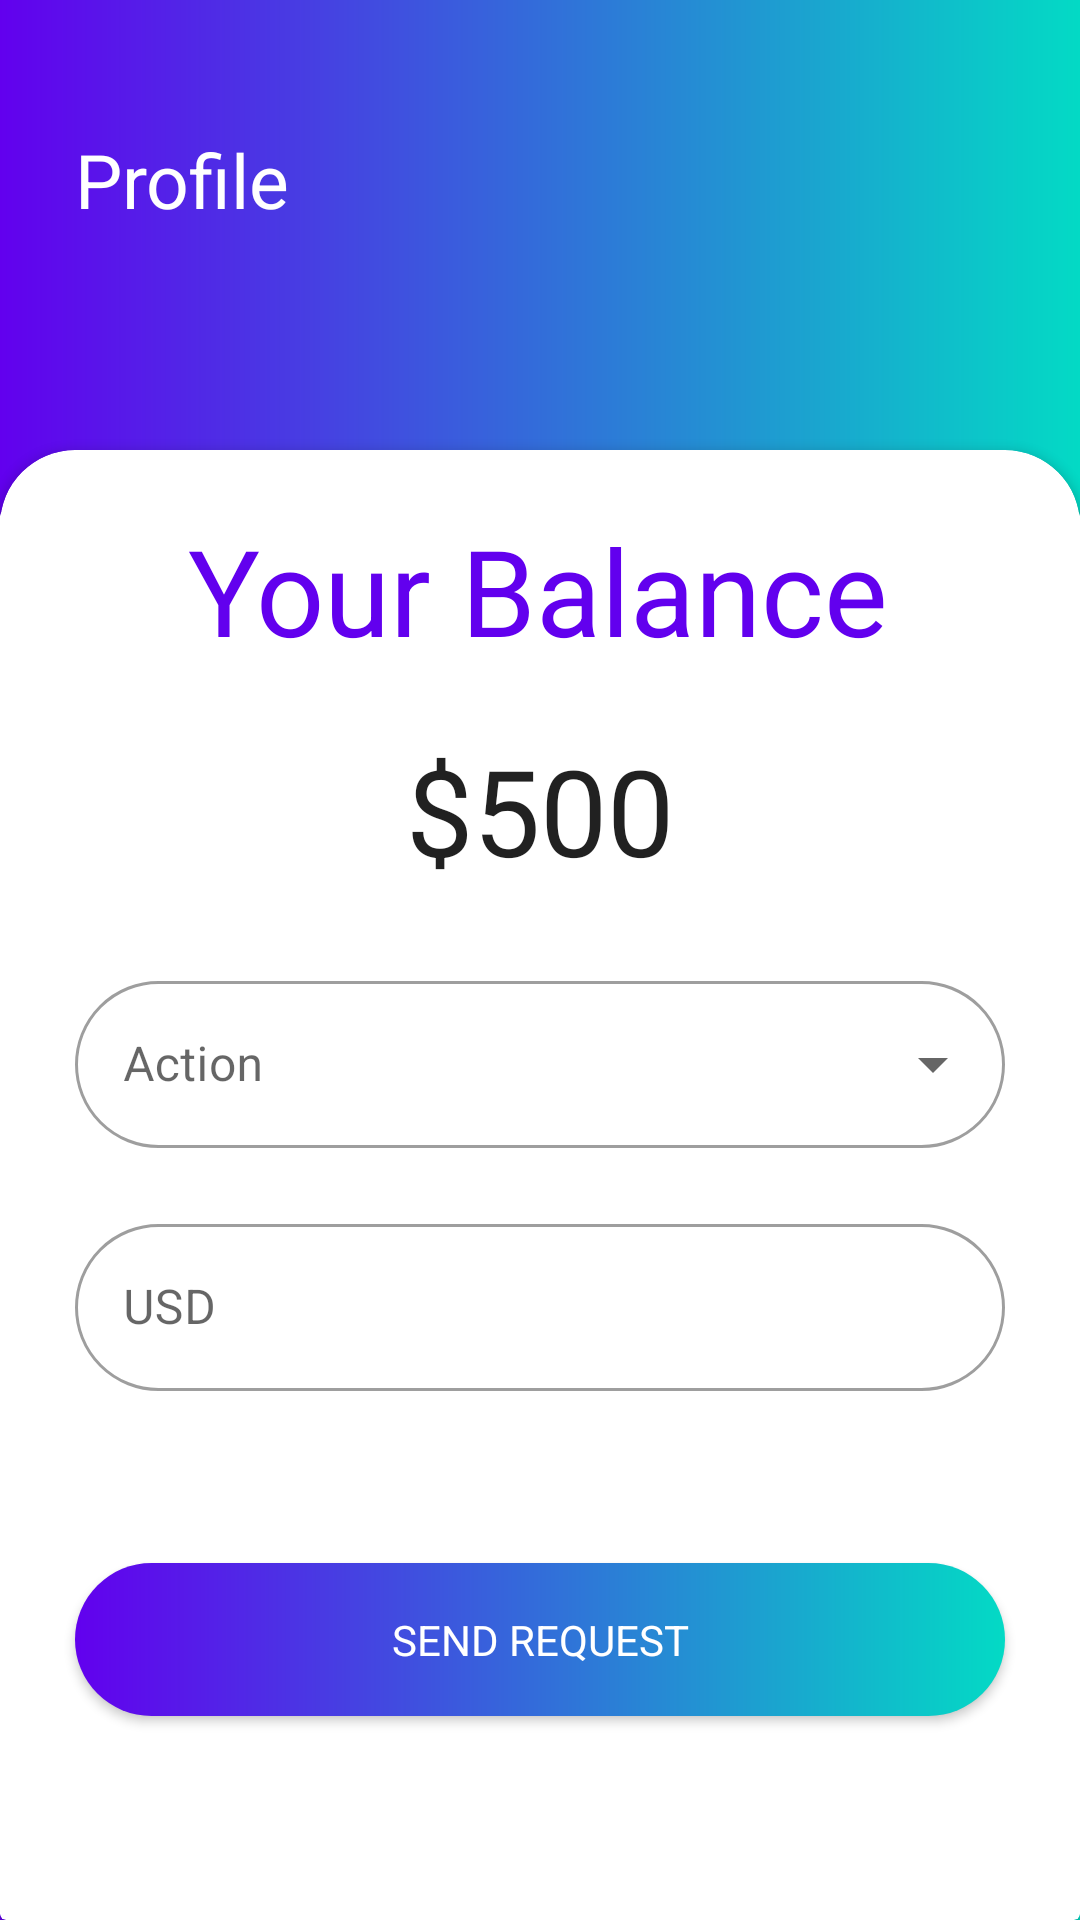

Here is an Android app screen rendered from its layout file. Give the layout XML and the strings, colors and styles it references.
<!-- AndroidManifest.xml: application theme Theme.Tradoid -->
<!-- res/layout/activity_section_balance.xml -->
<?xml version="1.0" encoding="utf-8"?>
<androidx.constraintlayout.widget.ConstraintLayout xmlns:android="http://schemas.android.com/apk/res/android"
    xmlns:app="http://schemas.android.com/apk/res-auto"
    xmlns:tools="http://schemas.android.com/tools"
    android:layout_width="match_parent"
    android:layout_height="match_parent"
    tools:context=".section_balance"
    android:background="@drawable/gradient_background">

    <androidx.cardview.widget.CardView
        app:cardBackgroundColor="?attr/cardBackgroundColor"
        android:layout_width="match_parent"
        android:layout_height="0dp"
        android:layout_marginTop="@dimen/card_top_margin_behind"
        app:layout_constraintBottom_toBottomOf="parent"
        app:layout_constraintEnd_toEndOf="parent"
        app:layout_constraintStart_toStartOf="parent"
        app:layout_constraintTop_toTopOf="parent" />

    <androidx.cardview.widget.CardView
        app:cardBackgroundColor="?attr/cardBackgroundColor"
        android:id="@+id/cardView"
        android:layout_width="match_parent"
        android:layout_height="0dp"
        android:layout_marginTop="@dimen/card_top_margin"
        app:cardCornerRadius="@dimen/card_corner_radius"
        app:layout_constraintBottom_toBottomOf="parent"
        app:layout_constraintEnd_toEndOf="parent"
        app:layout_constraintStart_toStartOf="parent"
        app:layout_constraintTop_toTopOf="parent">

        <androidx.constraintlayout.widget.ConstraintLayout
            android:layout_width="match_parent"
            android:layout_height="match_parent">

            <TextView
                android:id="@+id/textView15"
                android:layout_width="wrap_content"
                android:layout_height="wrap_content"
                android:layout_marginTop="@dimen/card_title_margin"
                android:text="@string/balance_card_Title"
                android:textColor="?attr/colorPrimary"
                android:textSize="@dimen/card_title_size"
                app:layout_constraintEnd_toEndOf="parent"
                app:layout_constraintHorizontal_bias="0.496"
                app:layout_constraintStart_toStartOf="parent"
                app:layout_constraintTop_toTopOf="parent" />

            <TextView
                android:id="@+id/balance_tv"
                android:layout_width="wrap_content"
                android:layout_height="wrap_content"
                android:layout_marginTop="@dimen/card_title_margin"
                android:text="$500"
                android:textColor="?android:attr/textColorPrimary"
                android:textSize="@dimen/balance_text_size"
                app:layout_constraintEnd_toEndOf="parent"
                app:layout_constraintStart_toStartOf="parent"
                app:layout_constraintTop_toBottomOf="@+id/textView15" />

            <com.google.android.material.textfield.TextInputLayout
                android:id="@+id/textInputLayout_usd_balance"
                style="@style/Widget.MaterialComponents.TextInputLayout.OutlinedBox"
                android:layout_width="0dp"
                android:layout_height="wrap_content"
                android:layout_marginStart="@dimen/horizontal_margin"
                android:layout_marginEnd="@dimen/horizontal_margin"
                android:layout_marginTop="@dimen/card_title_margin"
                app:boxCornerRadiusBottomEnd="@dimen/box_corner_radius"
                app:boxCornerRadiusBottomStart="@dimen/box_corner_radius"
                app:boxCornerRadiusTopEnd="@dimen/box_corner_radius"
                app:boxCornerRadiusTopStart="@dimen/box_corner_radius"
                app:layout_constraintEnd_toEndOf="parent"
                app:layout_constraintStart_toStartOf="parent"
                app:layout_constraintTop_toBottomOf="@+id/textInputLayout3">

                <com.google.android.material.textfield.TextInputEditText
                    android:id="@+id/edit_text_usd_balance"
                    android:layout_width="match_parent"
                    android:layout_height="wrap_content"
                    android:hint="@string/edits_usd"
                    android:inputType="numberDecimal" />
            </com.google.android.material.textfield.TextInputLayout>

            <com.google.android.material.textfield.TextInputLayout
                android:id="@+id/textInputLayout3"
                style="@style/Widget.MaterialComponents.TextInputLayout.OutlinedBox.ExposedDropdownMenu"
                android:layout_width="0dp"
                android:layout_height="wrap_content"
                android:layout_marginStart="@dimen/horizontal_margin"
                android:layout_marginTop="25dp"
                android:layout_marginEnd="@dimen/horizontal_margin"
                app:boxCornerRadiusBottomEnd="@dimen/box_corner_radius"
                app:boxCornerRadiusBottomStart="@dimen/box_corner_radius"
                app:boxCornerRadiusTopEnd="@dimen/box_corner_radius"
                app:boxCornerRadiusTopStart="@dimen/box_corner_radius"
                app:layout_constraintEnd_toEndOf="parent"
                app:layout_constraintStart_toStartOf="parent"
                app:layout_constraintTop_toBottomOf="@+id/balance_tv">

                <AutoCompleteTextView
                    android:id="@+id/autoComplete_tv_balance"
                    android:layout_width="match_parent"
                    android:layout_height="wrap_content"
                    android:hint="@string/balance_action_hint"
                    android:inputType="none" />
            </com.google.android.material.textfield.TextInputLayout>

            <androidx.appcompat.widget.AppCompatButton
                android:id="@+id/button_send_request_balance"
                style="@style/Custom_Button"
                android:layout_width="0dp"
                android:layout_height="@dimen/Box_height"
                android:layout_marginStart="@dimen/horizontal_margin"
                android:layout_marginEnd="@dimen/horizontal_margin"
                android:layout_marginBottom="@dimen/lower_margin_from_screen_end"
                android:text="@string/request_btn_name"
                app:layout_constraintBottom_toBottomOf="parent"
                app:layout_constraintEnd_toEndOf="parent"
                app:layout_constraintStart_toStartOf="parent" />

            <TextView
                android:id="@+id/tv_error_msg_balance"
                android:layout_width="wrap_content"
                android:layout_height="wrap_content"
                android:layout_marginBottom="10dp"
                android:text=""
                android:textColor="@color/red"
                app:layout_constraintBottom_toTopOf="@+id/button_send_request_balance"
                app:layout_constraintEnd_toEndOf="parent"
                app:layout_constraintStart_toStartOf="parent" />

        </androidx.constraintlayout.widget.ConstraintLayout>

    </androidx.cardview.widget.CardView>

    <TextView
        android:id="@+id/balance_back_arrow"
        android:layout_width="wrap_content"
        android:layout_height="wrap_content"
        android:layout_marginStart="@dimen/back_arrow_x"
        android:layout_marginTop="@dimen/back_arrow_y"
        android:text="@string/profile"
        android:textColor="?attr/colorOnPrimary"
        android:textSize="@dimen/back_arrow_text_size"
        app:drawableLeftCompat="@drawable/ic_arrow_back_ios"
        app:drawableTint="?attr/colorOnPrimary"
        app:layout_constraintStart_toStartOf="parent"
        app:layout_constraintTop_toTopOf="parent" />

</androidx.constraintlayout.widget.ConstraintLayout>
<!-- resources referenced by this layout -->
<resources>
  <color name="red">#FF0000</color>
  <dimen name="Box_height">51dp</dimen>
  <dimen name="back_arrow_text_size">25sp</dimen>
  <dimen name="back_arrow_x">25dp</dimen>
  <dimen name="back_arrow_y">43dp</dimen>
  <dimen name="balance_text_size">40sp</dimen>
  <dimen name="box_corner_radius">30dp</dimen>
  <dimen name="card_corner_radius">25dp</dimen>
  <dimen name="card_title_margin">20dp</dimen>
  <dimen name="card_title_size">40sp</dimen>
  <dimen name="card_top_margin">150dp</dimen>
  <dimen name="card_top_margin_behind">170dp</dimen>
  <dimen name="horizontal_margin">25dp</dimen>
  <dimen name="lower_margin_from_screen_end">68dp</dimen>
  <!-- drawable gradient_background (drawable) -->
  <?xml version="1.0" encoding="utf-8"?>
  <shape xmlns:android="http://schemas.android.com/apk/res/android">
      <gradient
          android:startColor="?attr/colorPrimary"
          android:endColor="?attr/colorSecondary"
          android:angle="0" />
  </shape>
  <string name="balance_action_hint">Action</string>
  
      // Notification section Class
  <string name="balance_card_Title">Your Balance</string>
  <string name="edits_usd">USD</string>
  <string name="profile">Profile</string>
  
      // Login
  <string name="request_btn_name">Send Request</string>
  <style name="Custom_Button" parent="Theme.Tradoid">
          <item name="android:background">@drawable/round_button</item>
          <item name="android:textColor">?attr/colorOnPrimary</item>
          <item name="android:textAllCaps">true</item>
      </style>
  <style name="Theme.Tradoid" parent="Theme.MaterialComponents.DayNight.NoActionBar">
          
          <item name="colorPrimary">@color/purple_500</item>
          <item name="colorPrimaryVariant">@color/purple_700</item>
          <item name="colorOnPrimary">@color/white</item>
          
          <item name="colorSecondary">@color/teal_200</item>
          <item name="colorSecondaryVariant">@color/teal_700</item>
          <item name="colorOnSecondary">@color/black</item>
  
          
  
          
          <item name="android:statusBarColor">@color/white</item>
          
          <item name="android:windowLightStatusBar" tools:targetApi="23">true</item>
          
          <item name="cardBackgroundColor">@color/card_background_light</item>
          
          <item name="android:windowTranslucentStatus">true</item>
      </style>
  <!-- drawable round_button (drawable) -->
  <?xml version="1.0" encoding="utf-8"?>
  <ripple android:color="?attr/colorPrimaryVariant"
      xmlns:android="http://schemas.android.com/apk/res/android">
      <item>
          <shape>
              <corners  android:radius="@dimen/box_corner_radius"/>
              <gradient
                  android:startColor="?attr/colorPrimary"
                  android:endColor="?attr/colorSecondary"
                  android:angle="0" />
          </shape>
      </item>
  </ripple>
  <color name="purple_500">#FF6200EE</color>`
  <color name="purple_700">#FF3700B3</color>
  <color name="white">#FFFFFFFF</color>
  <color name="teal_200">#FF03DAC5</color>
  <color name="teal_700">#FF018786</color>
  <color name="black">#FF000000</color>
  <color name="card_background_light">@color/white</color>
</resources>
